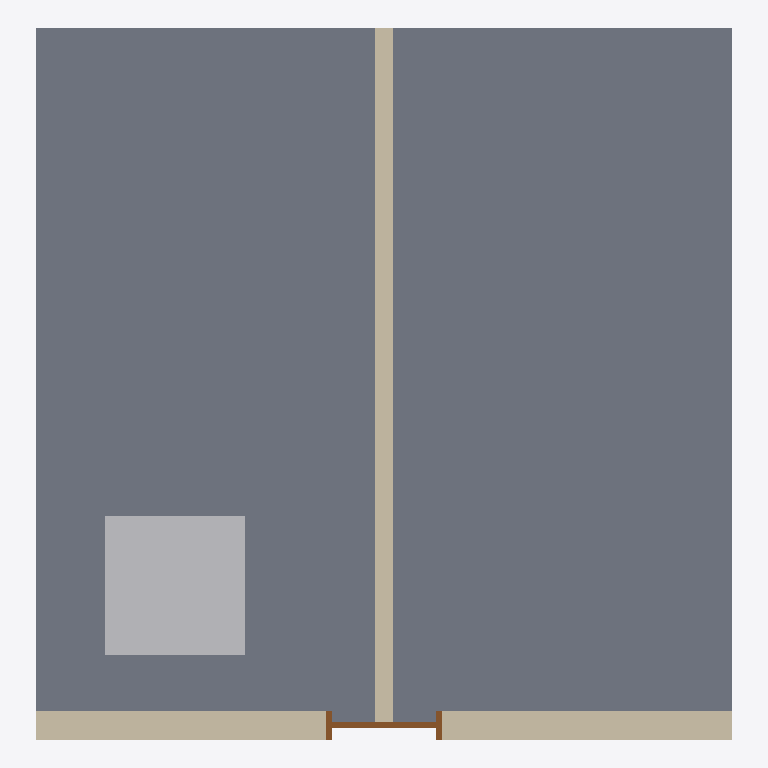
Plan cut of the same IFC building model at storey 'Planta Baja' (level 0.00 m, cut at 1.40 m), seen from above with north up, elements coloured by IFC class: 2 walls (beige), 1 slab (grey), 1 other element (light grey), 1 door (brown). Cut surfaces are drawn darker.
Extent 6.0 m × 6.1 m × 3.1 m (x, y, z). Storeys (2): Planta Baja at 0.00 m; Planta 1 at 3.00 m. Elements (5): 2 IfcWall, 1 IfcDoor, 1 IfcSlab, 1 IfcTransportElement.

HEADER;
FILE_DESCRIPTION(('ViewDefinition [CoordinationView]'),'2;1');
FILE_NAME('','2026-07-02T12:33:13',(''),(''),'IfcOpenShell 0.8.5-1c5b825','IfcOpenShell 0.8.5-1c5b825','');
FILE_SCHEMA(('IFC4X3'));
ENDSEC;
DATA;
#1=IFCPROJECT('2krK97d_97bPvas6HIsZEW',$,'C4-FED-01 - Edificio piloto (disciplina ARQ)',$,$,$,$,(#10),#5);
#12=IFCSITE('1b2TNWKTj1kvSzS$ufmnzM',$,'Emplazamiento',$,$,$,$,$,$,$,$,$,$,$);
#13=IFCBUILDING('2dOixR5Mn8J9Kep6XdjuyF',$,'Edificio',$,$,$,$,$,$,$,$,$);
#16=IFCBUILDINGSTOREY('3nN_oHbxX8pBS$2n$2mS33',$,'Planta Baja',$,$,$,$,$,$,0.0);
#18=IFCBUILDINGSTOREY('2VR4ZUrG9A9Bh0O0cEw4bM',$,'Planta 1',$,$,$,$,$,$,3.0);
#189=IFCSLAB('1Q0B8PGvD5jewwsbxyzt8T',$,'Solado-PB',$,$,#199,#188,$,.FLOOR.);
#211=IFCTRANSPORTELEMENT('1cMUfNgQrEYxu1igEj3$ll',$,'Ascensor-01',$,$,#230,#225,$,.ELEVATOR.);
#19=IFCWALL('0EAm14JNX7Hu9QtYUgOaK4',$,'M-Fachada-Sur',$,$,#41,#35,$,$);
#146=IFCWALL('2VyfKvXd12bOJLg7j2fUpO',$,'M-Interior-01',$,$,#167,#162,$,$);
#75=IFCDOOR('2cLOPCBwP0_uO$i8nSy_cu',$,'M-Fachada-Sur_puerta',$,$,#144,#110,$,$,$,.BOOM_BARRIER.,$,$);
ENDSEC;
